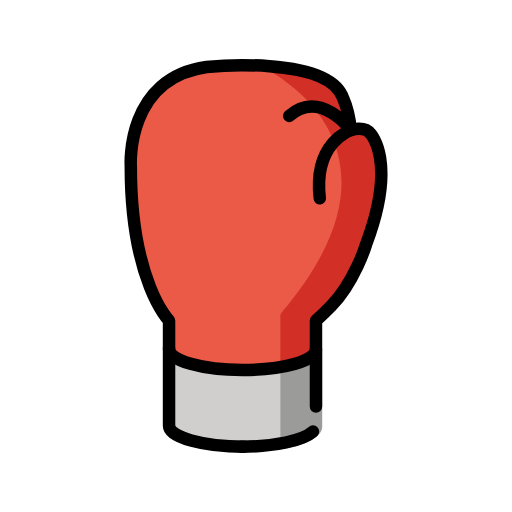
t = 0.00 s
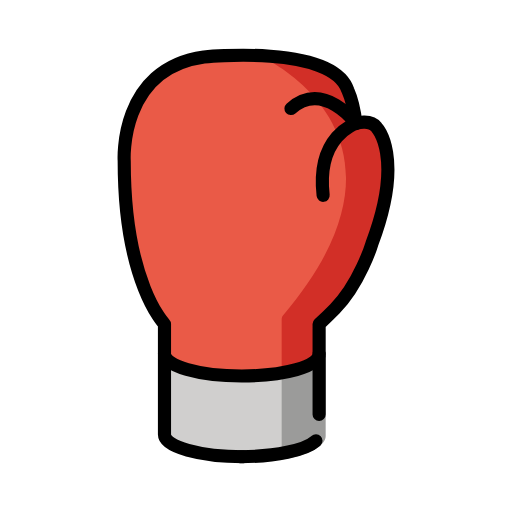
t = 0.36 s
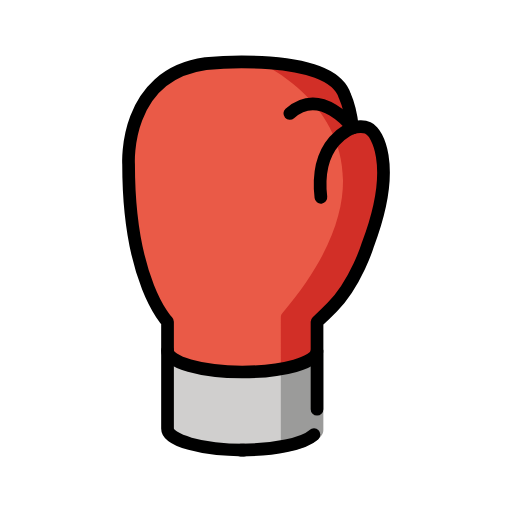
t = 0.84 s
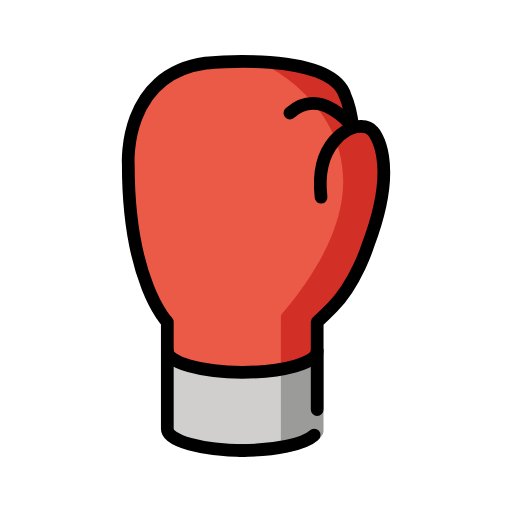
t = 1.20 s
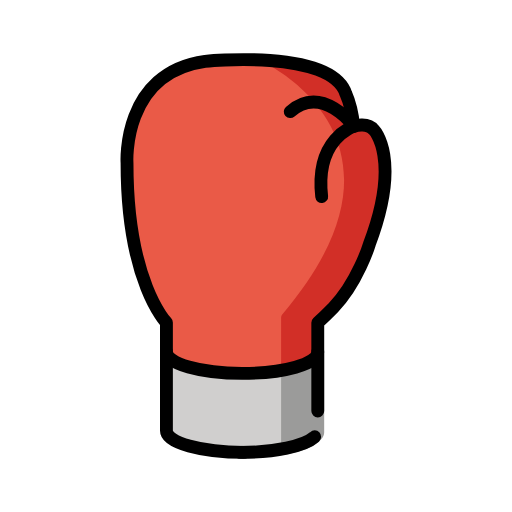
t = 1.56 s
t = 2.04 s: frame unchanged from t = 0.00 s, image omitted

The animated SVG that drew these frames (rendered in a browser with its animation timeline set to each time). Animation: 1 SMIL element (animateTransform=1); one cycle of 2.40 s, repeats indefinitely.

<?xml version='1.0' encoding='utf-8'?>
<svg xmlns="http://www.w3.org/2000/svg" id="emoji" viewBox="-5 -5 82 82" width="200" height="200" role="img">
  <title>OpenMoji: boxing glove</title><g transform="translate(36 36)"><g><g transform="translate(-36 -36)"><g id="color">
    <path fill="#ea5a47" stroke="none" d="M45.6055,50.9252V46.364c0,0,1.2674-1.1629,2.4125-2.3333c3.7692-3.8524,5.6146-9.8857,5.6146-9.8857 c5.0219-13.3527,0.71-17.7289,0.71-17.7289c-0.9967-1.3248-3.1441-0.5776-3.1441-0.5776c-0.3357-3.0657-1.217-5.0365-1.217-5.0365 c-2.3082-7.0949-21.9067-5.0803-21.9067-5.0803C15.1069,7.5175,15.9463,21.532,15.9463,21.532 c-0.011,18.5937,6.1272,24.8196,6.1272,24.8196v4.524c0,1.8644,5.2812,3.3819,11.7536,3.3819S45.6055,52.7896,45.6055,50.9252" />
    <path fill="#d0cfce" stroke="none" d="M33.5724,66.5424c6.6195,0,12.0327-1.515,12.0327-3.3795l0.0005-0.0252V50.9252 c0,1.8644-5.3061,3.3324-11.7785,3.3324s-11.7536-1.5175-11.7536-3.3819v12.2496l0.0005,0.0376 c0,1.8644,5.4131,3.3795,12.0327,3.3795" />
    <path fill="#d22f27" stroke="none" d="M45.1785,50.9252V46.364c0,0,1.2674-1.1629,2.4125-2.3333c3.7692-3.8524,5.6146-9.8857,5.6146-9.8857 c5.0219-13.3527,0.71-17.7289,0.71-17.7289c-0.9967-1.3248-3.1441-0.5776-3.1441-0.5776c-0.3357-3.0657-1.217-5.0365-1.217-5.0365 C48.5609,7.7486,40.9582,6.0735,36.5,5.5079c0,0,27.125,11.8671,3.6091,39.5366c-0.1393,0.1639-0.2027,0.3785-0.2025,0.5937 c0.0012,1.2357,0.0053,5.6832,0.0053,8.0304l-0.0057,0.0385C39.9062,53.707,43.9507,53.017,45.1785,50.9252z" />
    <path fill="#9b9b9a" stroke="none" d="M39.9063,66.9688c4.0891-0.5312,6.695-2.125,6.695-3.5284l0.0006-0.0258V50.9252 c0,1.1917-2.7146,2.2375-6.6956,2.8449V66.9688z" />
  </g>
  <g id="hair" />
  <g id="skin" />
  <g id="skin-shadow" />
  <g id="line">
    <path fill="none" stroke="#000000" stroke-linecap="round" stroke-linejoin="round" stroke-miterlimit="10" stroke-width="2" d="M45.6055,50.9252c0,1.8644-5.3061,3.3324-11.7785,3.3324s-11.7536-1.5175-11.7536-3.3819" />
    <path fill="none" stroke="#000000" stroke-linecap="round" stroke-linejoin="round" stroke-miterlimit="10" stroke-width="2" d="M45.6055,60.1059V46.364c0,0,1.2674-1.1629,2.4125-2.3333c3.7692-3.8524,5.6146-9.8857,5.6146-9.8857 c5.0219-13.3527,0.71-17.7289,0.71-17.7289c-0.9967-1.3248-3.1441-0.5776-3.1441-0.5776c-0.3357-3.0657-1.217-5.0365-1.217-5.0365 c-2.3082-7.0949-21.9067-5.0803-21.9067-5.0803C15.1069,7.5175,15.9463,21.532,15.9463,21.532 c-0.011,18.5937,6.1272,24.8196,6.1272,24.8196v16.7736l0.0005,0.0376c0,1.8644,5.4131,3.3795,12.0327,3.3795" />
    <path fill="none" stroke="#000000" stroke-linecap="round" stroke-linejoin="round" stroke-miterlimit="10" stroke-width="2" d="M33.5724,66.5424c5.3784,0,9.9603-1.0002,11.4895-2.3752c0.0209-0.0188,0.0413-0.0377,0.0611-0.0567" />
    <path fill="none" stroke="#000000" stroke-linecap="round" stroke-linejoin="round" stroke-miterlimit="10" stroke-width="2" d="M41.3212,13.5613c4.9387-4.4356,9.8773,2.2774,9.8773,2.2774s-6.0223,1.8613-4.9836,10.927" />
  </g>
</g><animateTransform attributeName="transform" type="scale" values="1;1.07;1;1.04;1;1" dur="2.4s" repeatCount="indefinite" /></g></g></svg>
